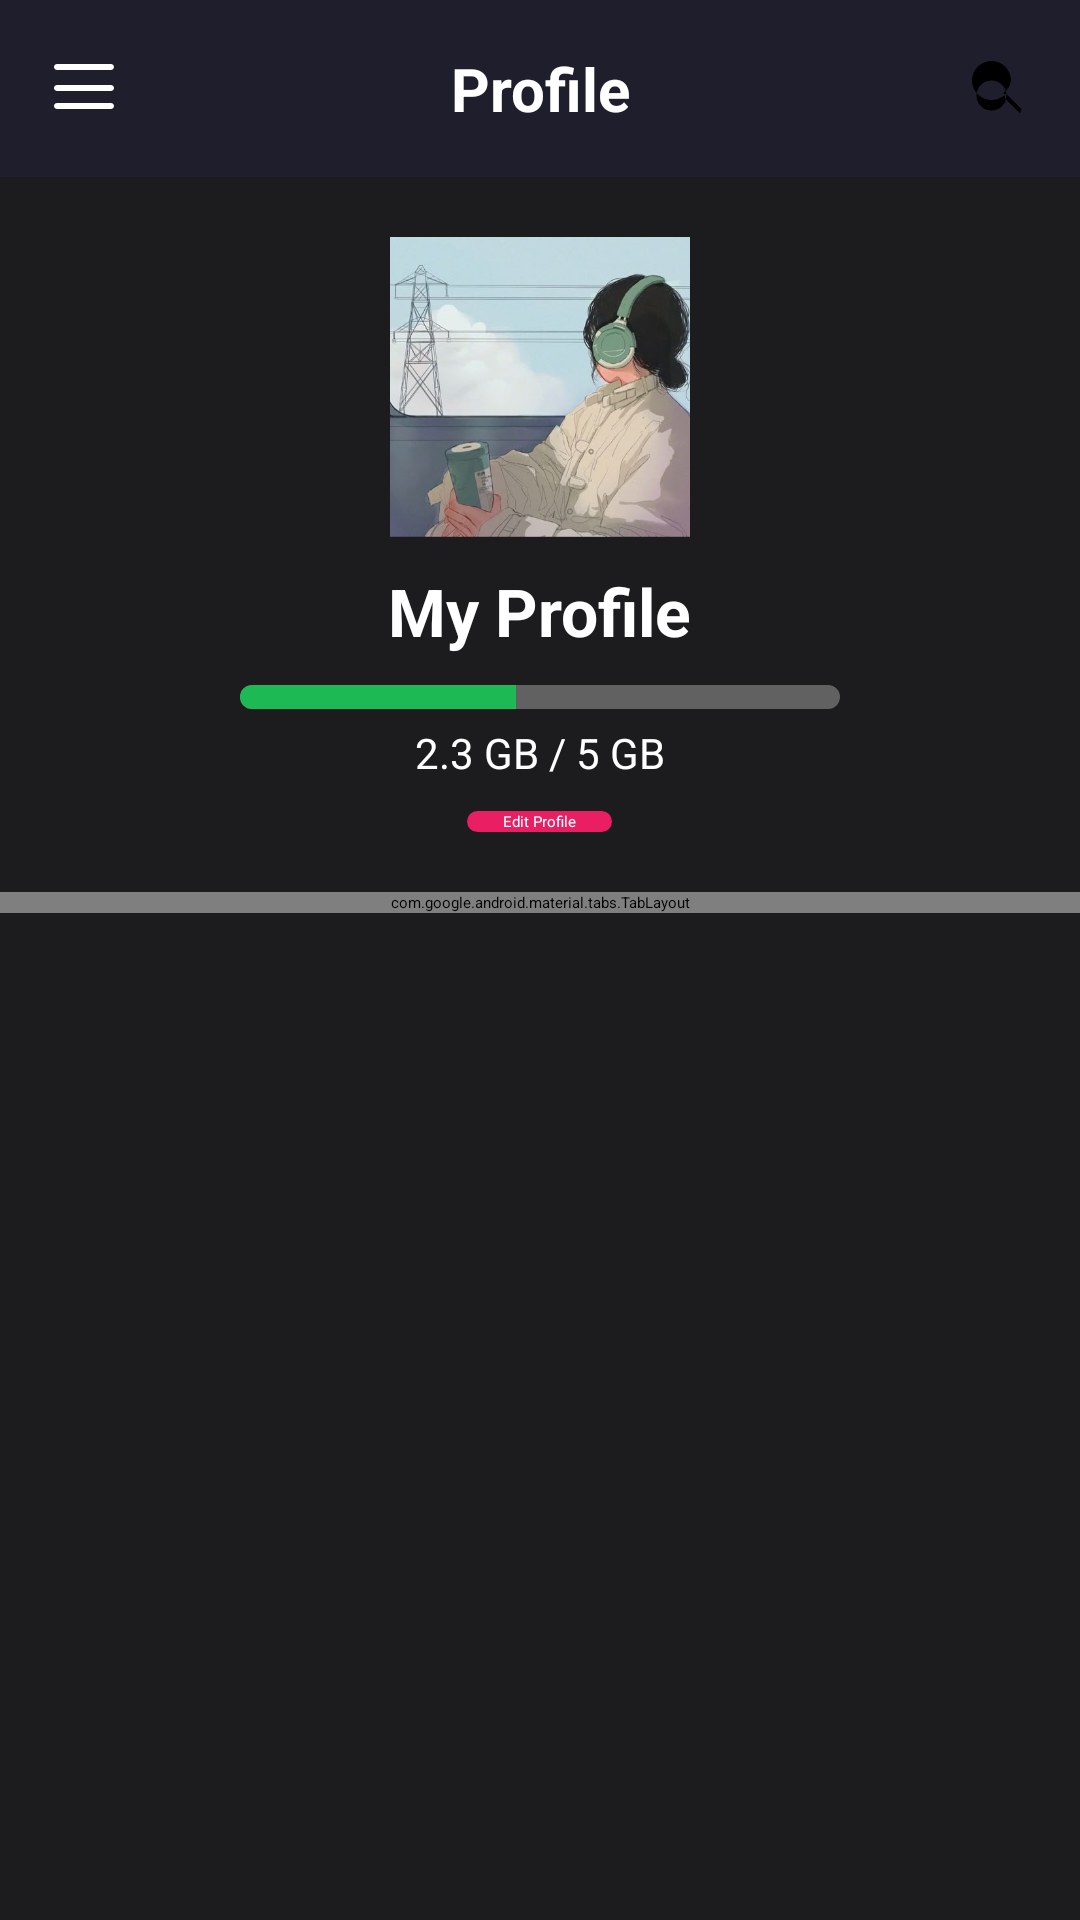

Android layout source for this screen:
<!-- AndroidManifest.xml: application theme Theme.MusicPlayer -->
<!-- res/layout/fragment_profile.xml -->
<?xml version="1.0" encoding="utf-8"?>
<RelativeLayout
    xmlns:android="http://schemas.android.com/apk/res/android"
    xmlns:app="http://schemas.android.com/apk/res-auto"
    xmlns:tools="http://schemas.android.com/tools"
    android:layout_width="match_parent"
    android:layout_height="match_parent"
    android:background="#1C1C1E"
    tools:context=".ProfileFragment">

    
    <LinearLayout
        android:id="@+id/top_bar"
        android:layout_width="match_parent"
        android:layout_height="wrap_content"
        android:orientation="horizontal"
        android:padding="16dp"
        android:background="@color/dark_background"
        android:gravity="center_vertical"
        android:elevation="4dp">

        
        <ImageView
            android:id="@+id/menu_icon"
            android:layout_width="wrap_content"
            android:layout_height="wrap_content"
            android:src="@drawable/ic_menu"
            app:tint="@color/white" />

        
        <TextView
            android:id="@+id/title_profile"
            android:layout_width="0dp"
            android:layout_height="wrap_content"
            android:text="Profile"
            android:textColor="@color/white"
            android:textSize="20sp"
            android:textStyle="bold"
            android:layout_weight="1"
            android:gravity="center" />

        
        <ImageView
            android:id="@+id/search_icon"
            android:layout_width="wrap_content"
            android:layout_height="wrap_content"
            android:src="@drawable/ic_search"
            app:tint="@android:color/white" />
    </LinearLayout>

    
    <LinearLayout
        android:id="@+id/profile_section"
        android:layout_width="match_parent"
        android:layout_height="wrap_content"
        android:orientation="vertical"
        android:gravity="center"
        android:layout_below="@id/top_bar"
        android:layout_marginTop="20dp">

        
        <ImageView
            android:id="@+id/profile_image"
            android:layout_width="100dp"
            android:layout_height="100dp"
            android:src="@drawable/profile_pic"
            android:scaleType="centerCrop"
            android:background="@drawable/circle_border"
            android:contentDescription="Profile Picture" />

        
        <TextView
            android:id="@+id/user_name"
            android:layout_width="wrap_content"
            android:layout_height="wrap_content"
            android:text="My Profile"
            android:textColor="@color/white"
            android:textSize="22sp"
            android:textStyle="bold"
            android:layout_marginTop="10dp" />

        
        <ProgressBar
            android:id="@+id/storage_usage"
            style="?android:attr/progressBarStyleHorizontal"
            android:layout_width="200dp"
            android:layout_height="8dp"
            android:progress="46"
            android:progressDrawable="@drawable/progress_bar"
            android:layout_marginTop="10dp" />

        
        <TextView
            android:id="@+id/storage_text"
            android:layout_width="wrap_content"
            android:layout_height="wrap_content"
            android:text="2.3 GB / 5 GB"
            android:textColor="@color/white"
            android:textSize="14sp"
            android:layout_marginTop="5dp" />
    </LinearLayout>

    
    <Button
        android:id="@+id/buttonEditProfile"
        android:layout_width="wrap_content"
        android:layout_height="wrap_content"
        android:text="Edit Profile"
        android:textColor="@color/white"
        android:backgroundTint="@color/pink"
        android:layout_below="@id/profile_section"
        android:layout_centerHorizontal="true"
        android:layout_marginTop="10dp"
        android:background="@drawable/btn_rounded" />

    
    <com.google.android.material.tabs.TabLayout
        android:id="@+id/tab_layout"
        android:layout_width="match_parent"
        android:layout_height="wrap_content"
        android:layout_below="@id/buttonEditProfile"
        android:layout_marginTop="20dp"
        android:background="@android:color/transparent"
        android:contentDescription="Tab Layout"
        app:tabSelectedTextColor="@color/pink"
        app:tabTextColor="@color/gray"
        app:tabIndicatorColor="@color/pink" />

    
    <androidx.recyclerview.widget.RecyclerView
        android:id="@+id/recycler_view_top_played"
        android:layout_width="match_parent"
        android:layout_height="wrap_content"
        android:layout_below="@id/tab_layout"
        android:layout_marginTop="10dp"
        android:padding="16dp"
        android:clipToPadding="false"
        tools:listitem="@layout/item_song" />

</RelativeLayout>
<!-- res/layout/item_song.xml (included above) -->
<?xml version="1.0" encoding="utf-8"?>
<LinearLayout
    xmlns:android="http://schemas.android.com/apk/res/android"
    android:layout_width="wrap_content"
    android:layout_height="wrap_content"
    android:orientation="horizontal"
    android:padding="8dp"
    android:layout_margin="4dp"
    android:background="#1C1C1E"
    android:elevation="4dp">

    <ImageView
        android:id="@+id/img_song"
        android:layout_width="100dp"
        android:layout_height="100dp"
        android:scaleType="centerCrop"
        android:src="@drawable/perfect"
        android:contentDescription="Song Image"
        android:background="@drawable/circle_shape" />

    <LinearLayout
        android:layout_width="wrap_content"
        android:layout_height="match_parent"
        android:orientation="vertical"
        android:layout_marginStart="10dp"
        android:gravity="center_vertical">

        <TextView
            android:id="@+id/tv_song_title"
            android:layout_width="wrap_content"
            android:layout_height="wrap_content"
            android:text="Song Title"
            android:textColor="@android:color/white"
            android:textSize="16sp"
            android:textStyle="bold"
            android:maxLines="1"
            android:ellipsize="end" />

        <TextView
            android:id="@+id/tv_artist_name"
            android:layout_width="wrap_content"
            android:layout_height="wrap_content"
            android:text="Artist Name"
            android:textColor="@android:color/darker_gray"
            android:textSize="14sp"
            android:maxLines="1"
            android:ellipsize="end" />

    </LinearLayout>

</LinearLayout>
<!-- resources referenced by this layout -->
<resources>
  <color name="dark_background">#1E1E2C</color>
  <color name="gray">#616161</color>
  <color name="pink">#E91E63</color>
  <color name="white">#FFFFFFFF</color>
  <!-- drawable btn_rounded (drawable) -->
  <?xml version="1.0" encoding="utf-8"?>
  <shape xmlns:android="http://schemas.android.com/apk/res/android"
      android:shape="rectangle">
  
      <corners android:radius="25dp"/> 
      <solid android:color="#FF5722"/> 
      <padding android:left="12dp" android:right="12dp"/>
  </shape>
  <!-- drawable circle_border (drawable) -->
  <layer-list xmlns:android="http://schemas.android.com/apk/res/android">
      <item>
          <shape android:shape="oval">
              <solid android:color="@android:color/white"/>
          </shape>
      </item>
      <item android:left="4dp" android:right="4dp" android:top="4dp" android:bottom="4dp">
          <shape android:shape="oval">
              <solid android:color="@color/dark_background"/>
          </shape>
      </item>
  </layer-list>
  <!-- drawable ic_menu (drawable) -->
  <vector xmlns:android="http://schemas.android.com/apk/res/android"
      android:width="24dp"
      android:height="24dp"
      android:viewportWidth="24"
      android:viewportHeight="24">
  
      <path
          android:fillColor="@android:color/white"
          android:pathData="M3,6h18c0.55,0 1,-0.45 1,-1s-0.45,-1 -1,-1h-18c-0.55,0 -1,0.45 -1,1s0.45,1 1,1zM21,11h-18c-0.55,0 -1,0.45 -1,1s0.45,1 1,1h18c0.55,0 1,-0.45 1,-1s-0.45,-1 -1,-1zM21,17h-18c-0.55,0 -1,0.45 -1,1s0.45,1 1,1h18c0.55,0 1,-0.45 1,-1s-0.45,-1 -1,-1z" />
  </vector>
  <!-- drawable ic_search (drawable) -->
  <?xml version="1.0" encoding="utf-8"?>
  <vector xmlns:android="http://schemas.android.com/apk/res/android"
      android:width="24dp"
      android:height="24dp"
      android:viewportWidth="24"
      android:viewportHeight="24">
      <path
          android:fillColor="#000000"
          android:pathData="M15.5,14h-.79l-.28-.27A6.471,6.471 0 0,0 17,9.5 6.5,6.5 0 1,0 10.5,16a6.471,6.471 0 0,0 4.23-1.57l.27,.28v.79l5,4.99L20.49,19m-5-4.5a5,5 0 1,1-10,0 5,5 0 0,1 10,0Z" />
  </vector>
  <!-- drawable perfect: png bitmap (drawable, 67837 bytes) -->
  <!-- drawable profile_pic: png bitmap (drawable, 268121 bytes) -->
  <!-- drawable progress_bar (drawable) -->
  <layer-list xmlns:android="http://schemas.android.com/apk/res/android">
      <item>
          <shape android:shape="rectangle">
              <corners android:radius="4dp" />
              <solid android:color="@color/gray" />
          </shape>
      </item>
      <item>
          <clip>
              <shape android:shape="rectangle">
                  <corners android:radius="4dp" />
                  <solid android:color="@color/green" />
              </shape>
          </clip>
      </item>
  </layer-list>
  <color name="green">#1DB954</color>
</resources>
